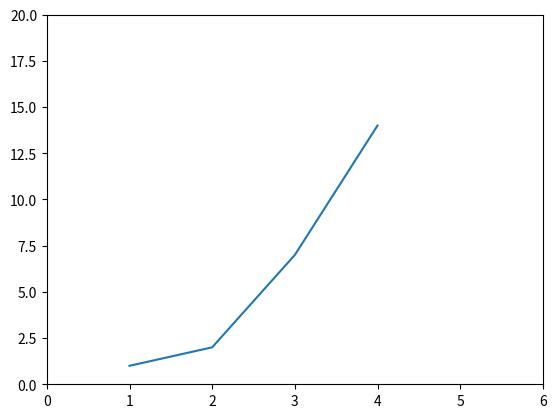
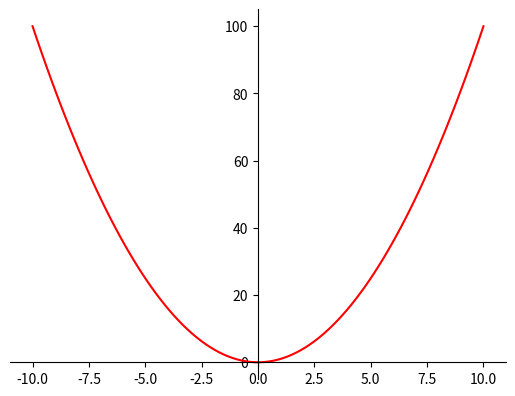

Write the Python code that produced these figures, in order. (Note: this script raises an exception after producing the figures.)
import scipy.linalg
import numpy as np


# Task 3:
import matplotlib.pyplot as plt
plt.plot([1,2,3,4], [1,2,7,14])
plt.axis([0,6,0,20])


# Task 4:
x = np.linspace(-10, 10, 100) # define x bounds

y = x**2                        # define y

fig = plt.figure()
ax = fig.add_subplot(1, 1, 1)
ax.spines['left'].set_position('center')
ax.spines['bottom'].set_position('zero')
ax.spines['right'].set_color('none')
ax.spines['top'].set_color('none')
ax.xaxis.set_ticks_position('bottom')
ax.yaxis.set_ticks_position('left')

plt.plot(x, y, 'r')

plt.show()

# task 5:
username: Wazhee


